Image classification data set "半导体芯片表面缺陷检测(预处理后)" (Baird-Li/Lizhipeng1 on GitHub). Class labels (4): ZF scratch, broken, pin break, scratch.

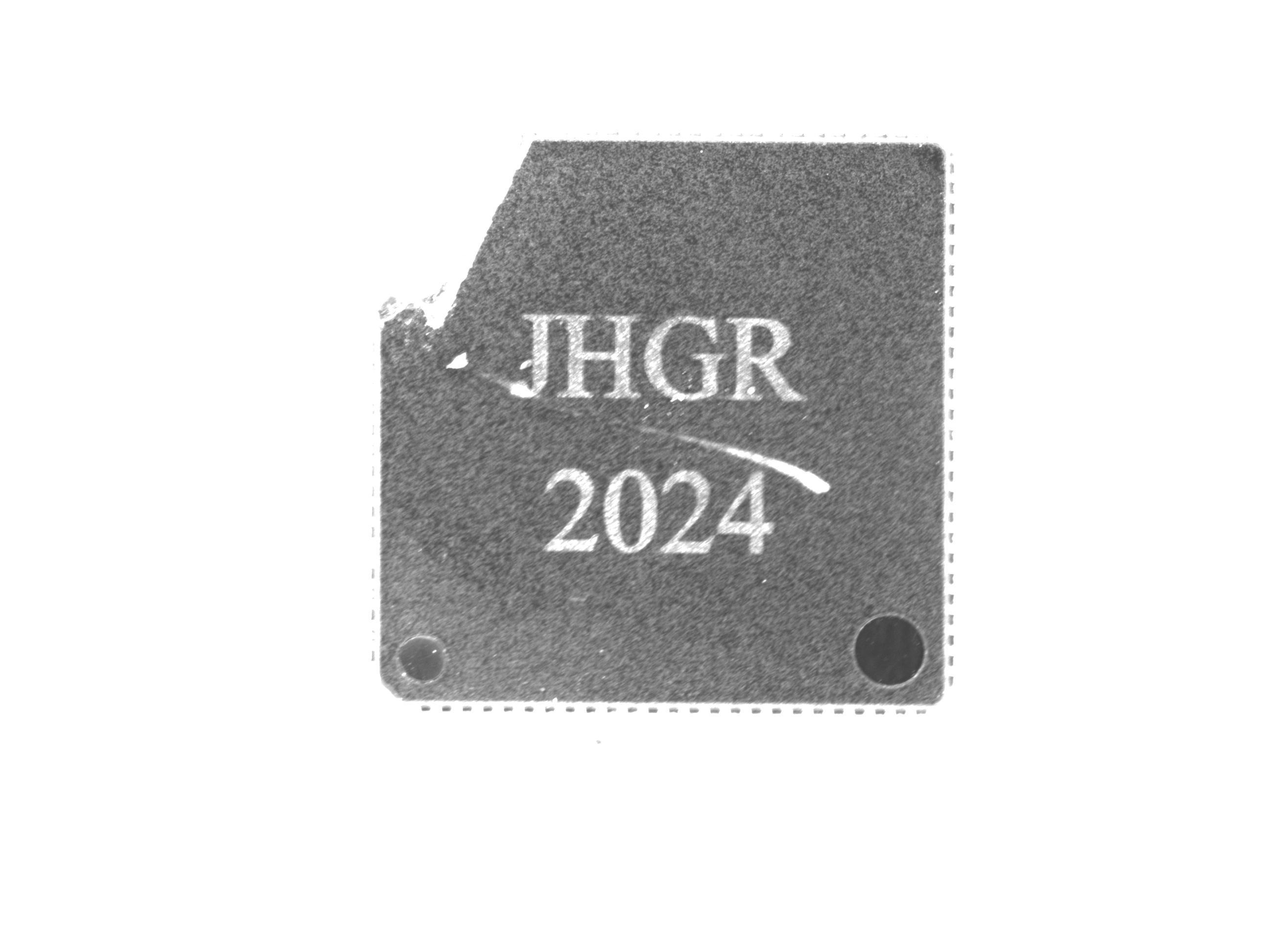
Label: broken

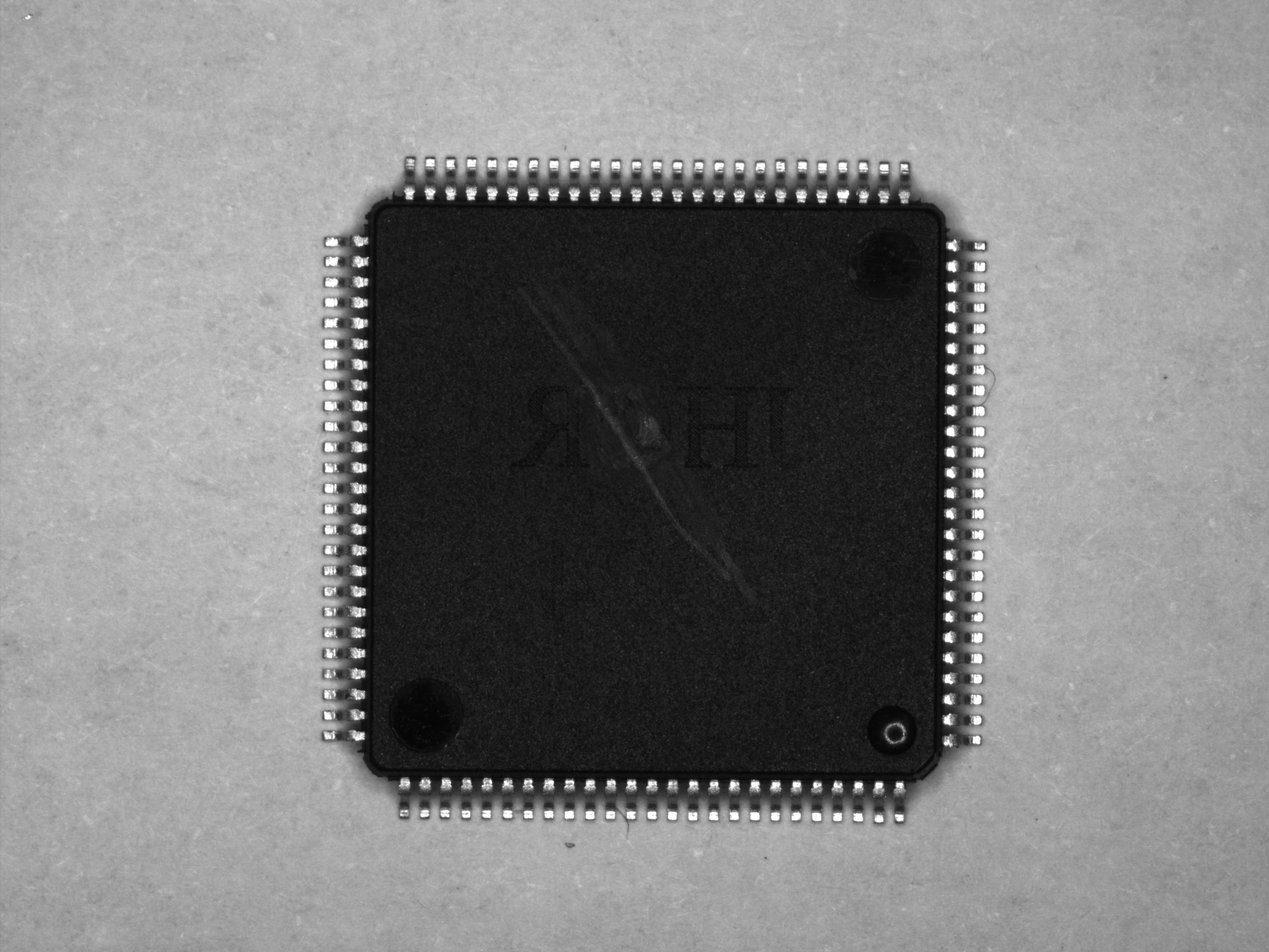
Label: scratch

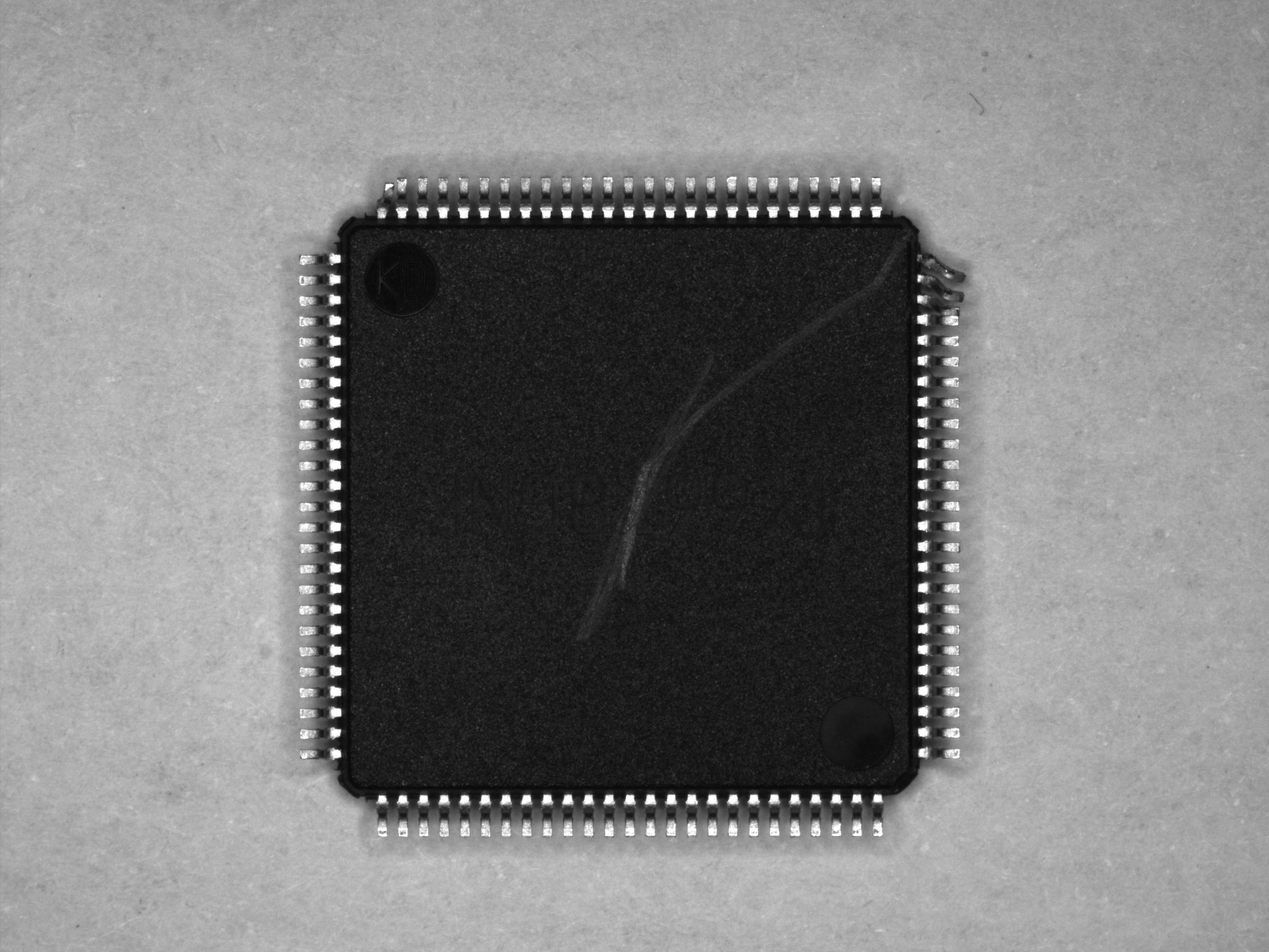
Label: pin break

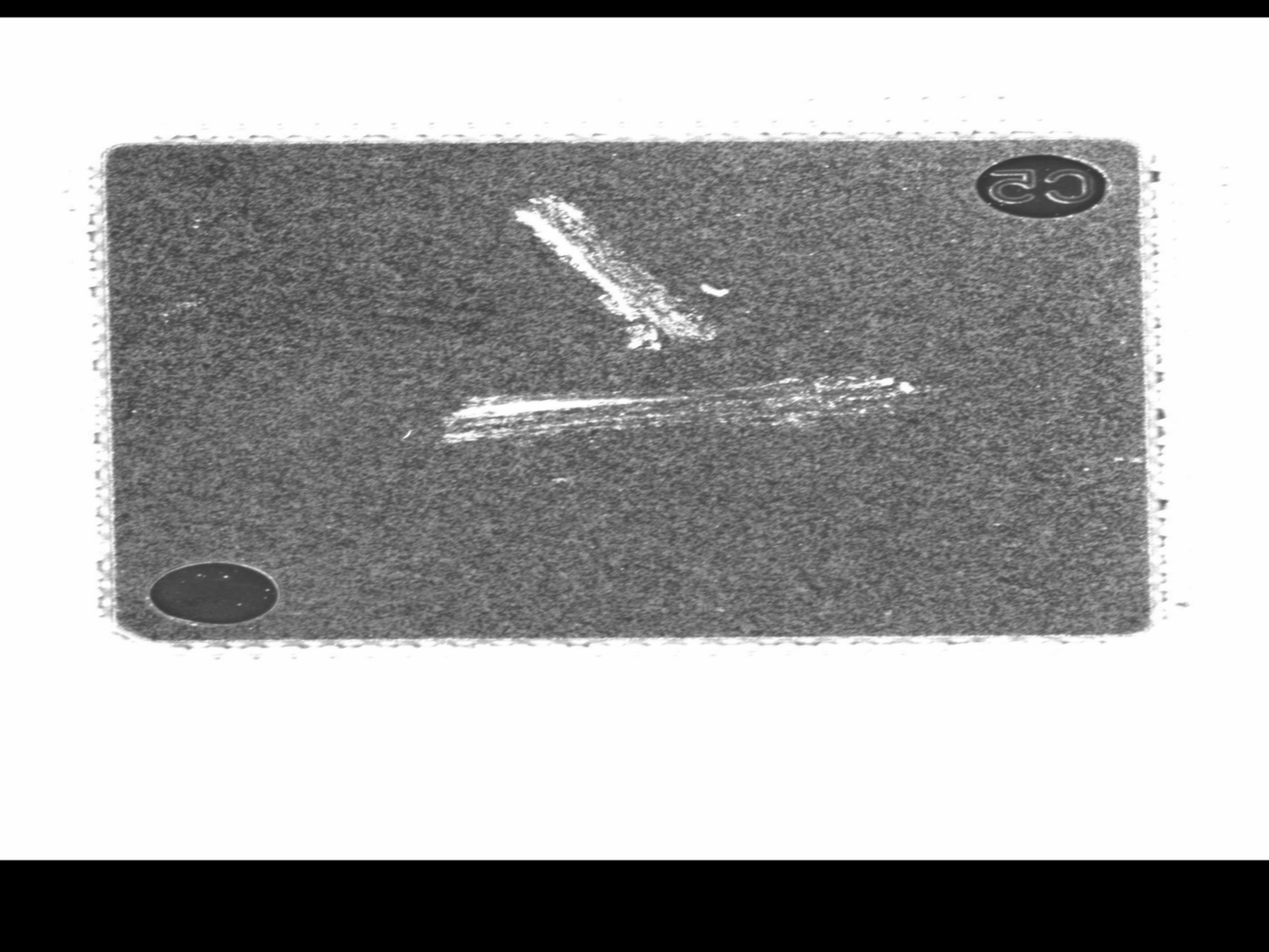
Label: ZF scratch

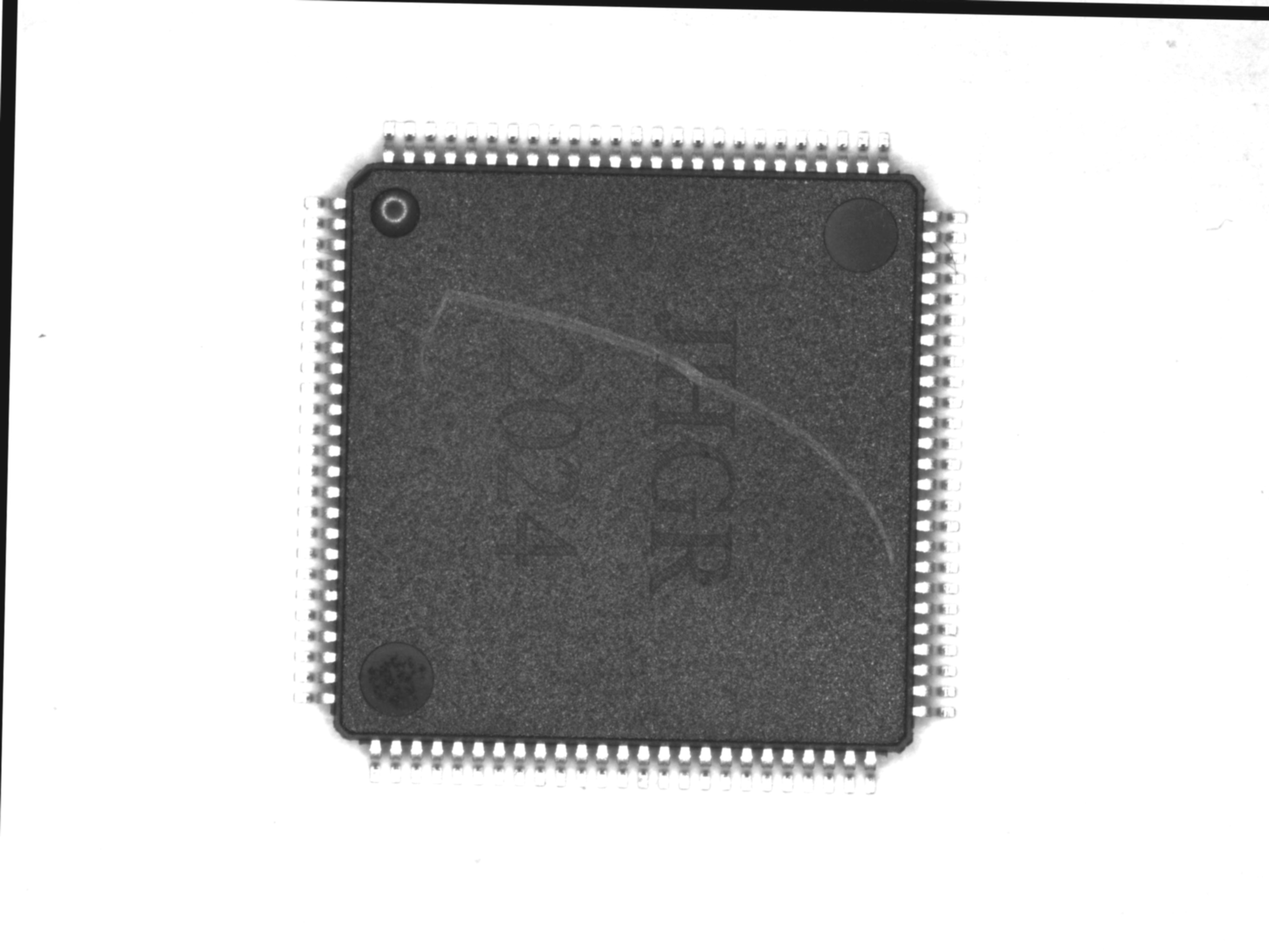
Label: scratch

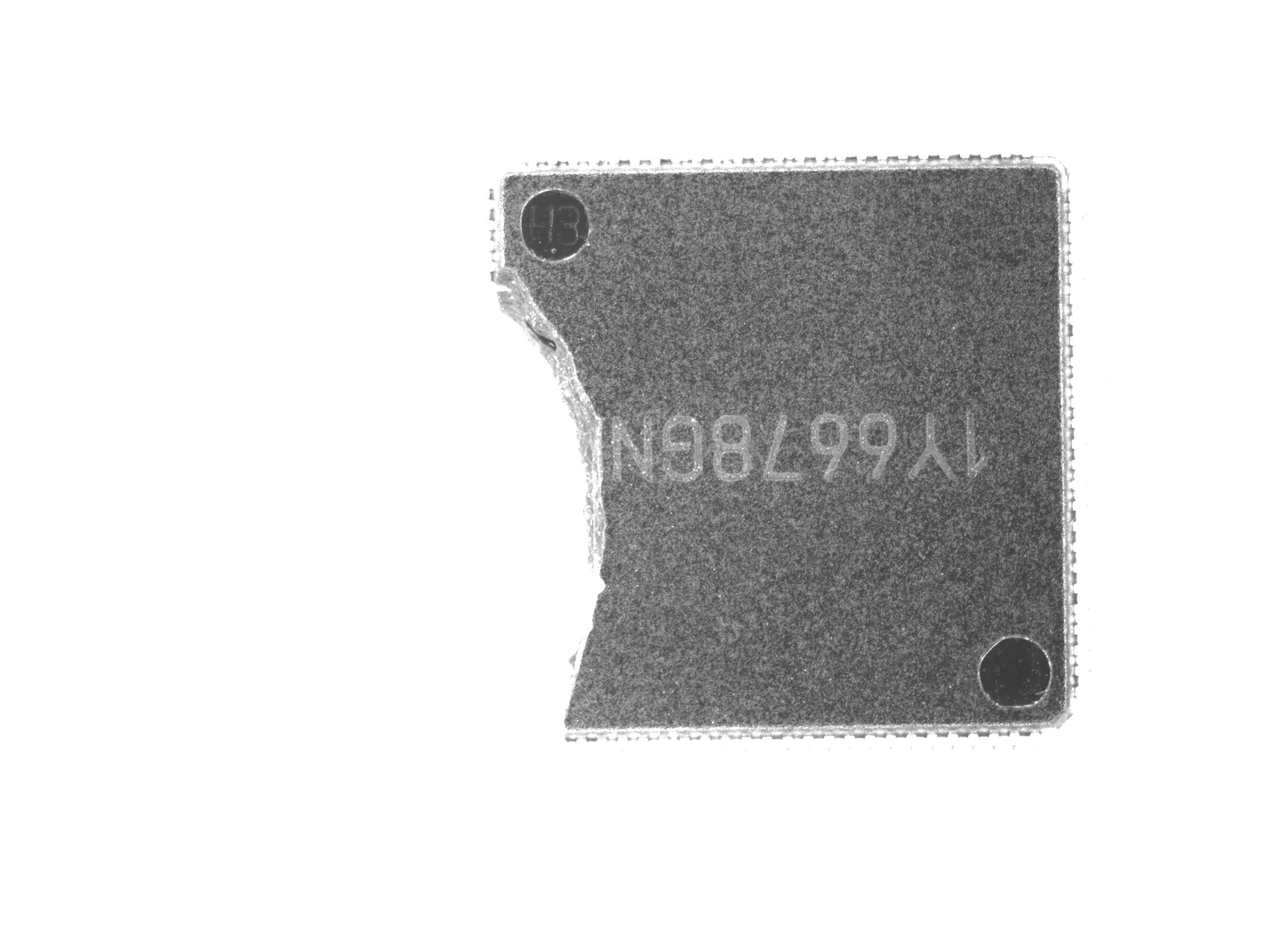
Label: broken
